Run: headless pygame with SDL's dummy video driver; simulated clock (each Clock.tick advances the game by its frame time, no real sleeping); random seed 0; keys injected as events and as key.get_pressed() state; no mouse input.
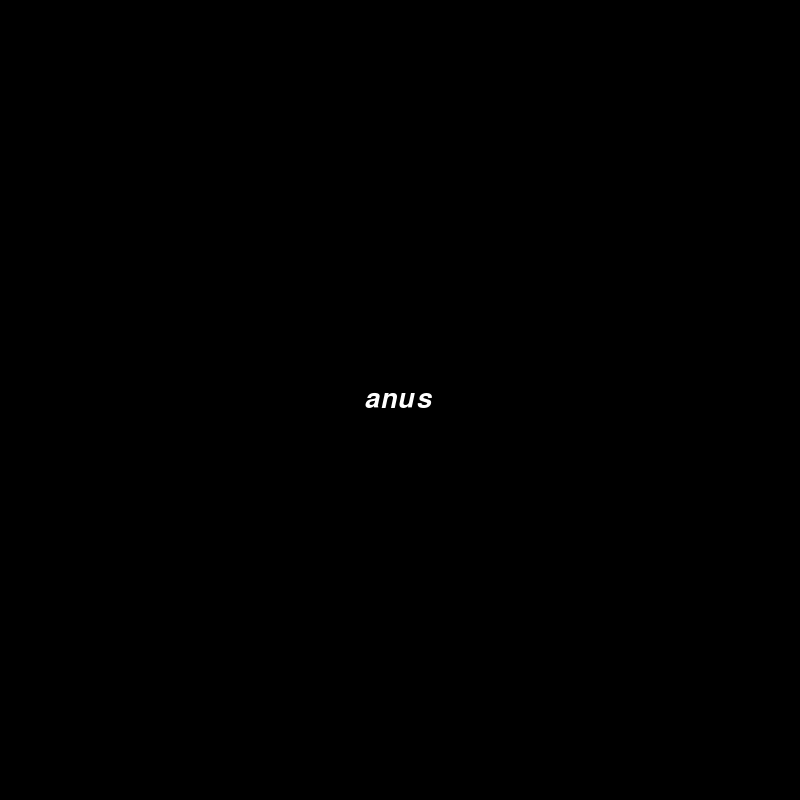
Frame 1 of 4 · flips 1–60 · no input
Frame 2 of 4 · flips 61–180 · tapped SPACE, RETURN · held RIGHT (→), D · screen unchanged from frame 1, image omitted
Frame 3 of 4 · flips 181–300 · held DOWN (↓), S · screen unchanged from frame 2, image omitted
Frame 4 of 4 · flips 301–420 · held LEFT (←), A, UP (↑), W · screen unchanged from frame 3, image omitted

The pygame program that drew these frames:

#Zain
#10/25

import pygame as py, os, random, time
py.init()
BLACK=(255,255,255)
WIDTH = 800
HEIGHT = 800
win=py.display.set_mode((WIDTH,HEIGHT))
py.display.set_caption("Setting Window")
#TITLE_FONT= py.font.SysFont(name,size,bold=false, italic= false)
TITLE_FONT= py.font.SysFont('comicsans', 40, italic=True)
def display_message(message):
    py.time.delay(100)
    text=TITLE_FONT.render(message,1, BLACK )
    win.blit(text, (WIDTH/2-text.get_width()/2, HEIGHT/2-text.get_height()/2) )
    py.display.update()
    py.time.delay(10)


run=True
while run:
    for eve in py.event.get():
        if eve.type == py.QUIT:
            run=False
            py.quit()
    display_message("people")
    py.time.delay(300)
    win.fill((0,0,0))
    display_message("in my")
    py.time.delay(700)
    win.fill((0,0,0))
    display_message("anus")
    py.time.delay(500)
    win.fill((0,0,0))
py.quit()
